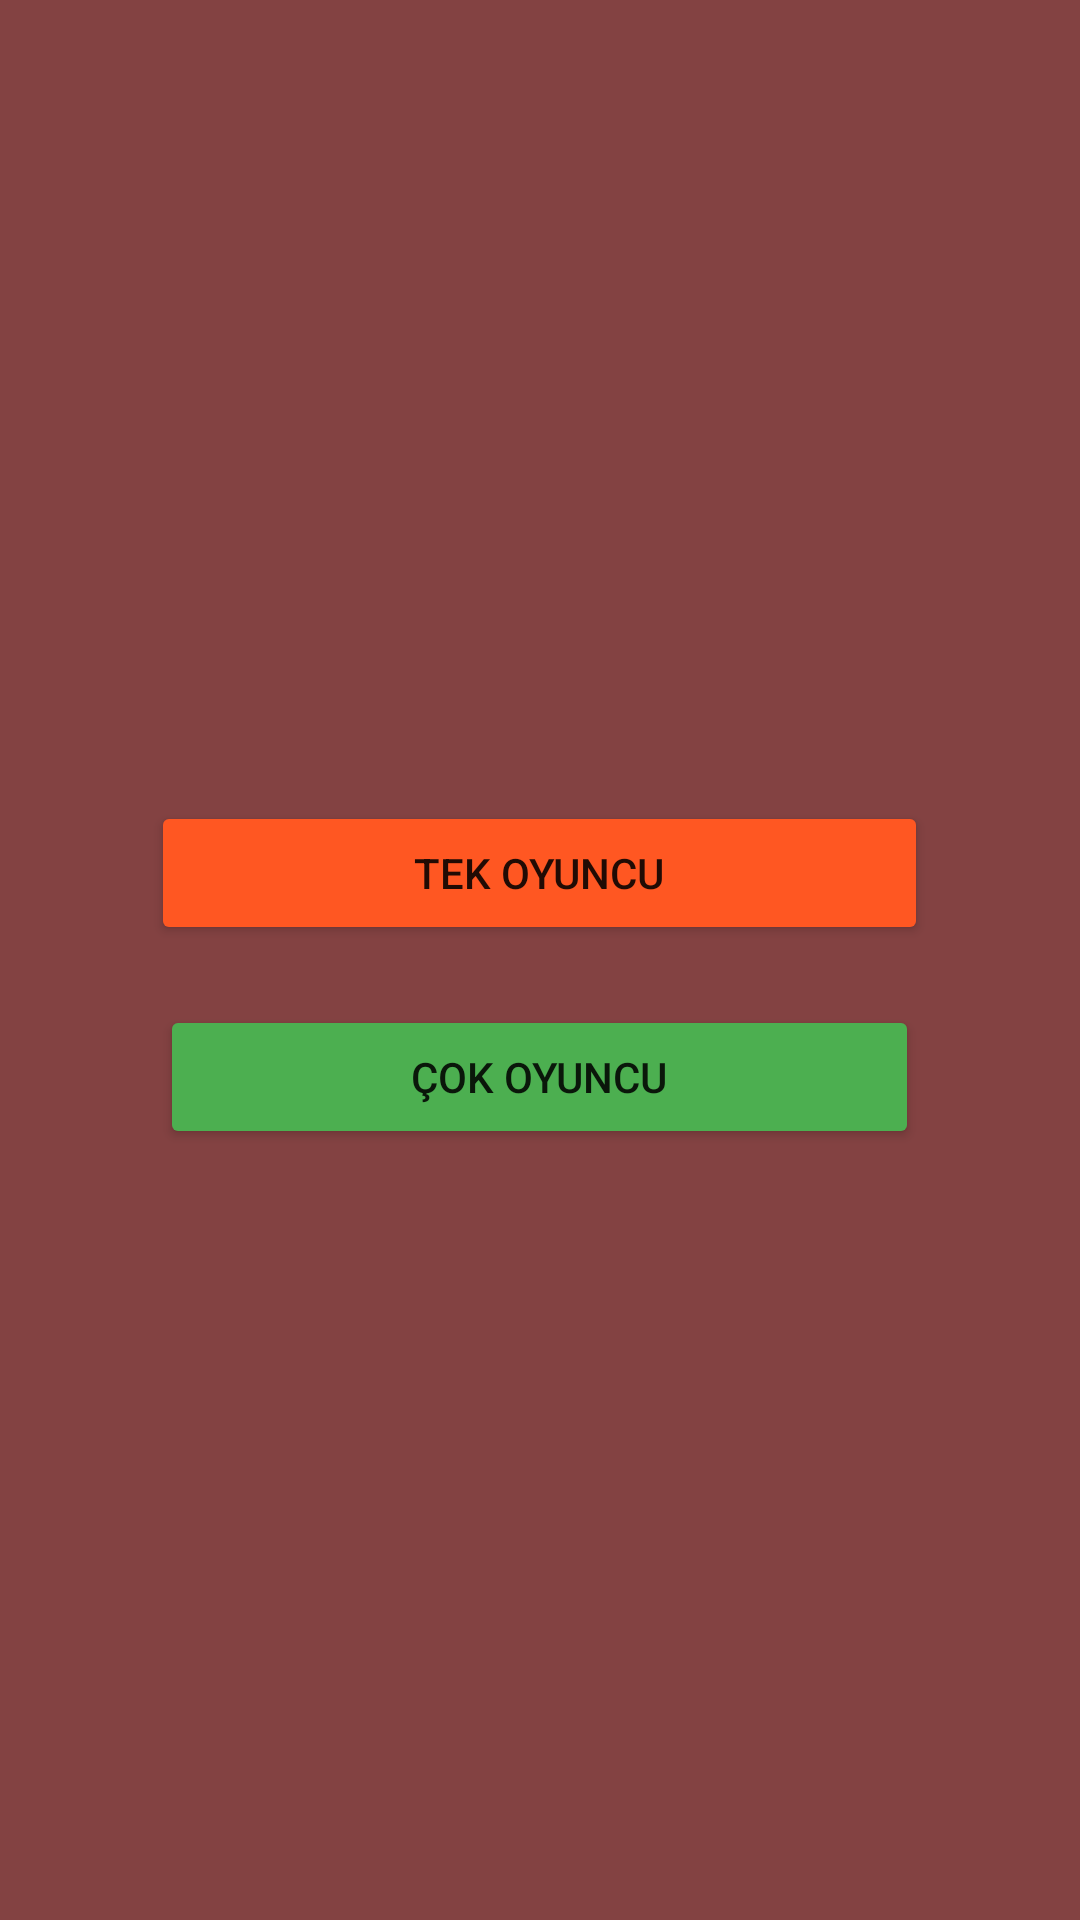

Android layout source for this screen:
<!-- AndroidManifest.xml: application theme Theme.Deneme1Yazlab -->
<!-- res/layout/activity_player.xml -->
<?xml version="1.0" encoding="utf-8"?>
<LinearLayout xmlns:android="http://schemas.android.com/apk/res/android"
    xmlns:app="http://schemas.android.com/apk/res-auto"
    xmlns:tools="http://schemas.android.com/tools"
    android:layout_width="match_parent"
    android:layout_height="match_parent"
    android:background="#834242"
    android:gravity="center_vertical"
    android:orientation="vertical"
    tools:context=".Player">

    <Button
        android:id="@+id/single_player"
        android:layout_width="259dp"
        android:layout_height="wrap_content"
        android:layout_gravity="center_horizontal"
        android:layout_margin="10dp"
        android:backgroundTint="#FF5722"
        android:gravity="center"
        android:onClick="singlePlay"
        android:text="@string/single_player" />

    <Button
        android:id="@+id/multi_player"
        android:layout_width="253dp"
        android:layout_height="wrap_content"
        android:layout_gravity="center"
        android:layout_marginTop="10dp"
        android:backgroundTint="#4CAF50"
        android:onClick="multiPlay"
        android:text="@string/mutli_player" />

</LinearLayout>
<!-- resources referenced by this layout -->
<resources>
  <string name="mutli_player">Çok Oyuncu</string>
  <string name="single_player">Tek Oyuncu</string>
  <style name="Theme.Deneme1Yazlab" parent="Theme.MaterialComponents.DayNight.DarkActionBar">
          
          <item name="colorPrimary">@color/purple_500</item>
          <item name="colorPrimaryVariant">@color/purple_700</item>
          <item name="colorOnPrimary">@color/white</item>
          
          <item name="colorSecondary">@color/teal_200</item>
          <item name="colorSecondaryVariant">@color/teal_700</item>
          <item name="colorOnSecondary">@color/black</item>
          
          <item name="android:statusBarColor">?attr/colorPrimaryVariant</item>
          
      </style>
  <!-- not gathered from this repository: default colours our renderer supplied (Android Studio template values) -->
  <color name="purple_500">#FF6200EE</color>
  <color name="purple_700">#FF3700B3</color>
  <color name="teal_200">#FF03DAC5</color>
  <color name="teal_700">#FF018786</color>
  <color name="black">#FF000000</color>
  <color name="white">#FFFFFFFF</color>
</resources>
